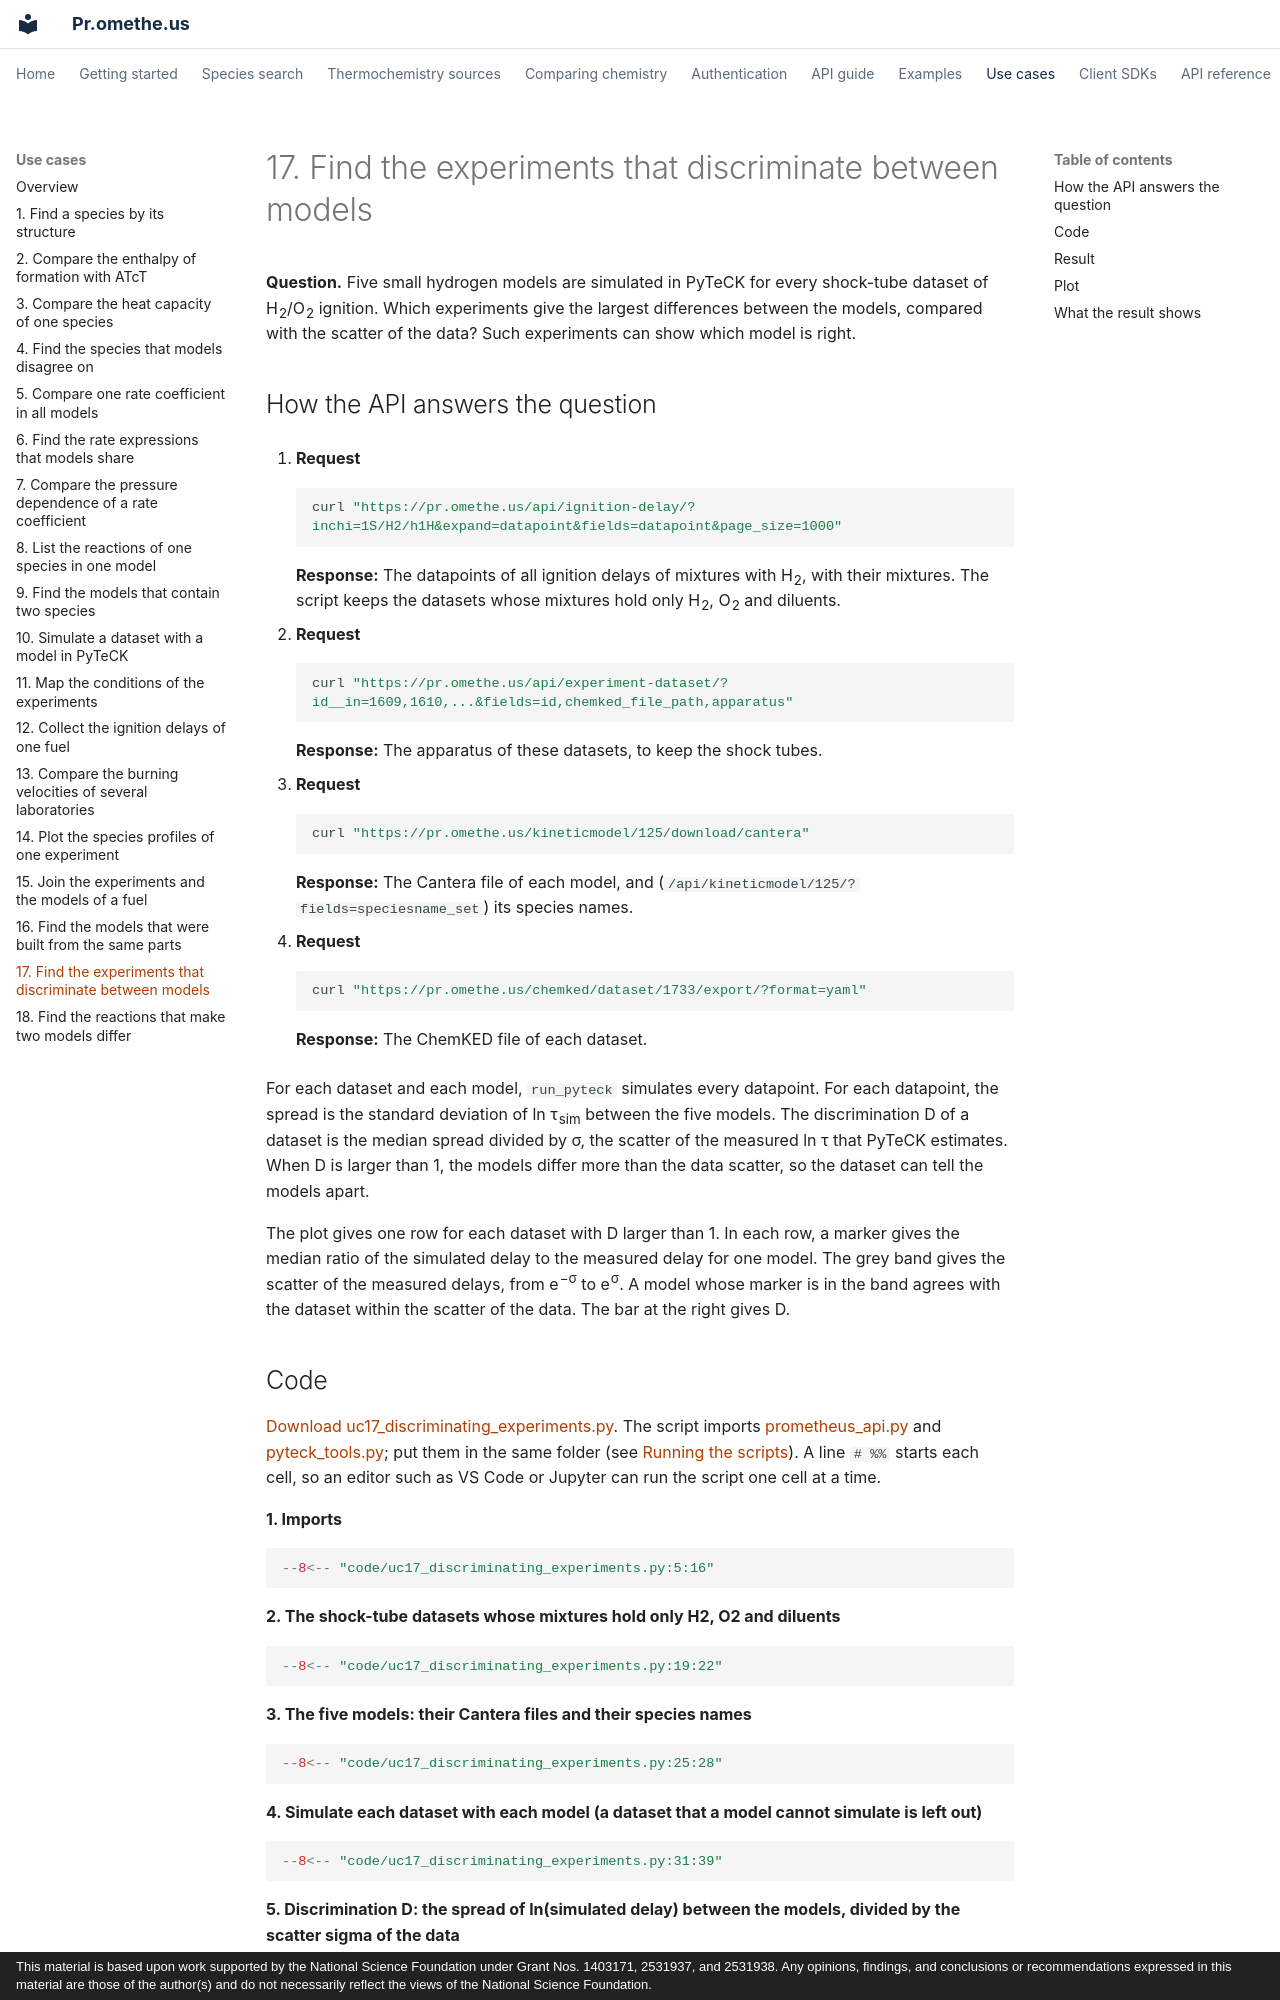

repository: comocheng/kineticmodelssite · page: use-cases/uc17.html · generator: mkdocs · copyright: This material is based upon work supported by the National Science Foundation under Grant Nos. 1403171, 2531937, and 2531938. Any opinions, findings, and conclusions or recommendations expressed in this material are those of the author(s) and do not necessarily reflect the views of the National Science Foundation.

# 17. Find the experiments that discriminate between models

**Question.** Five small hydrogen models are simulated in PyTeCK for every shock-tube dataset of H<sub>2</sub>/O<sub>2</sub> ignition. Which experiments give the largest differences between the models, compared with the scatter of the data? Such experiments can show which model is right.

## How the API answers the question

1. **Request**

    ```bash
    curl "https://pr.omethe.us/api/ignition-delay/?inchi=1S/H2/h1H&expand=datapoint&fields=datapoint&page_size=1000"
    ```

    **Response:** The datapoints of all ignition delays of mixtures with H<sub>2</sub>, with their mixtures. The script keeps the datasets whose mixtures hold only H<sub>2</sub>, O<sub>2</sub> and diluents.

2. **Request**

    ```bash
    curl "https://pr.omethe.us/api/experiment-dataset/?id__in=1609,1610,...&fields=id,chemked_file_path,apparatus"
    ```

    **Response:** The apparatus of these datasets, to keep the shock tubes.

3. **Request**

    ```bash
    curl "https://pr.omethe.us/kineticmodel/125/download/cantera"
    ```

    **Response:** The Cantera file of each model, and (`/api/kineticmodel/125/?fields=speciesname_set`) its species names.

4. **Request**

    ```bash
    curl "https://pr.omethe.us/chemked/dataset/1733/export/?format=yaml"
    ```

    **Response:** The ChemKED file of each dataset.

For each dataset and each model, `run_pyteck` simulates every datapoint. For each datapoint, the spread is the standard deviation of ln τ<sub>sim</sub> between the five models. The discrimination D of a dataset is the median spread divided by σ, the scatter of the measured ln τ that PyTeCK estimates. When D is larger than 1, the models differ more than the data scatter, so the dataset can tell the models apart.

The plot gives one row for each dataset with D larger than 1. In each row, a marker gives the median ratio of the simulated delay to the measured delay for one model. The grey band gives the scatter of the measured delays, from e<sup>−σ</sup> to e<sup>σ</sup>. A model whose marker is in the band agrees with the dataset within the scatter of the data. The bar at the right gives D.
